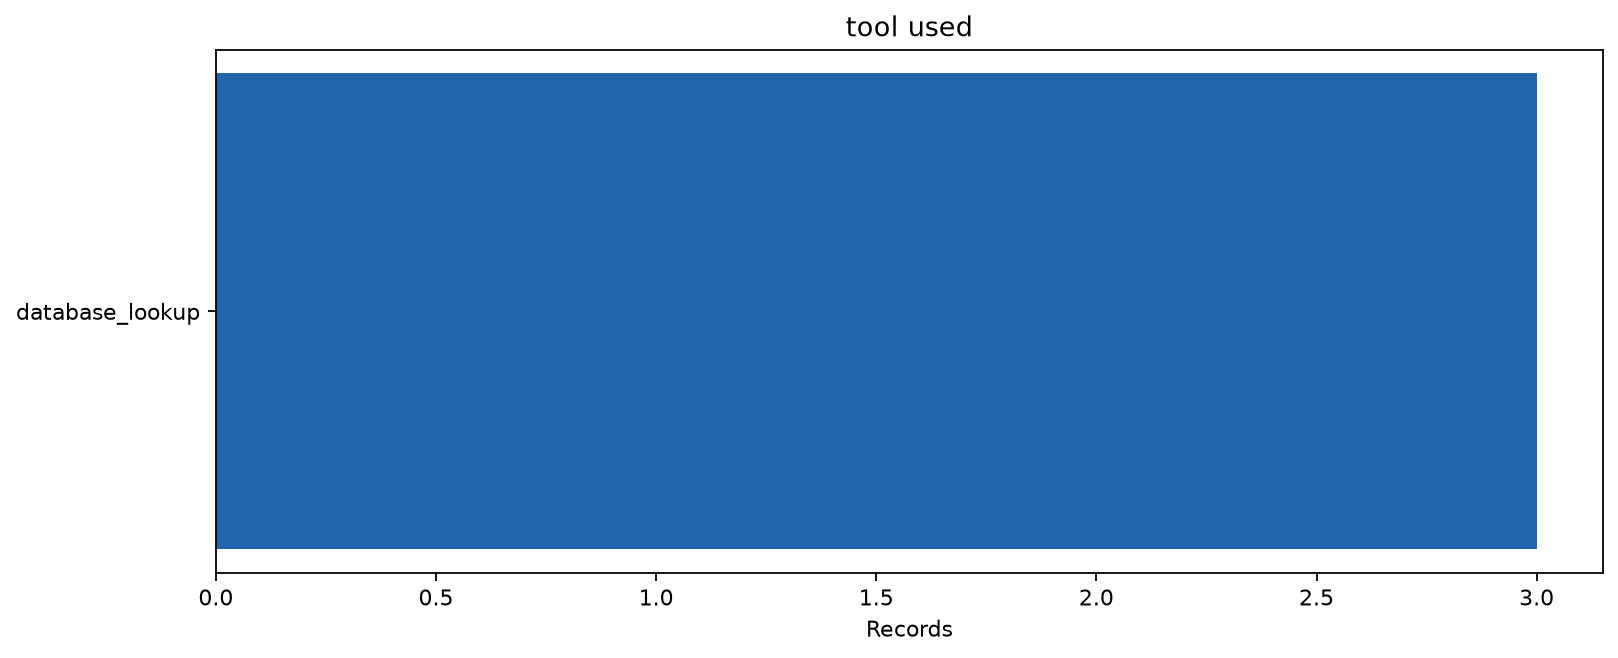

The file beside this chart, header and first rows:
category	records
database_lookup	3
